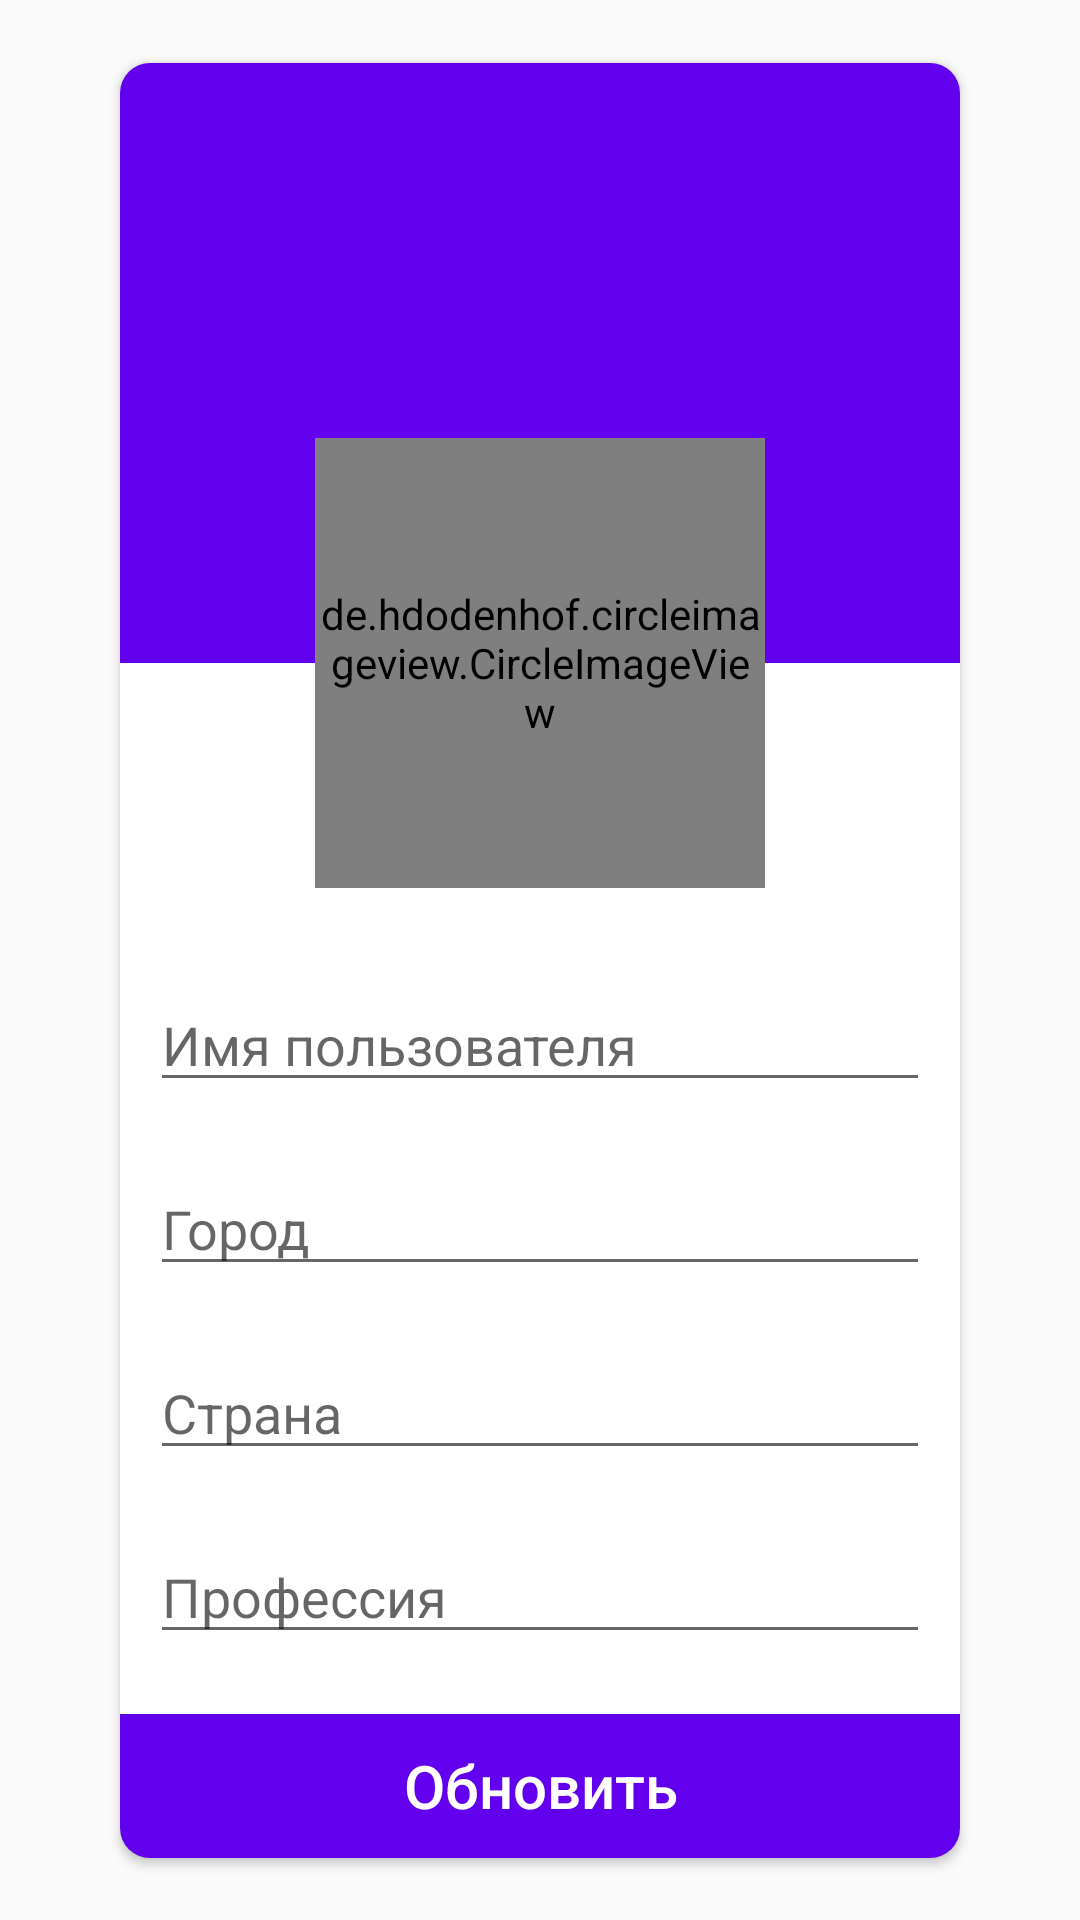

This screen was rendered from an Android layout file. Write that file and the resources it references.
<!-- AndroidManifest.xml: application theme AppTheme -->
<!-- res/layout/activity_profile.xml -->
<?xml version="1.0" encoding="utf-8"?>
<androidx.constraintlayout.widget.ConstraintLayout xmlns:android="http://schemas.android.com/apk/res/android"
    xmlns:app="http://schemas.android.com/apk/res-auto"
    xmlns:tools="http://schemas.android.com/tools"
    android:layout_width="match_parent"
    android:layout_height="match_parent"
    tools:context=".profile.ProfileActivity">

    <androidx.cardview.widget.CardView
        android:id="@+id/cardView"
        android:layout_width="0dp"
        android:layout_height="wrap_content"
        android:layout_margin="40dp"
        app:layout_constraintTop_toTopOf="parent"
        app:layout_constraintStart_toStartOf="parent"
        app:layout_constraintBottom_toBottomOf="parent"
        app:layout_constraintEnd_toEndOf="parent"
        app:cardCornerRadius="10dp">

        <androidx.constraintlayout.widget.ConstraintLayout
            android:layout_width="match_parent"
            android:layout_height="match_parent">

            <View
                android:id="@+id/view"
                android:layout_width="match_parent"
                android:layout_height="200dp"
                android:background="@color/colorPrimary"
                tools:layout_editor_absoluteX="0dp"
                tools:layout_editor_absoluteY="0dp" />

            <de.hdodenhof.circleimageview.CircleImageView
                android:id="@+id/profileImage"
                android:layout_width="150dp"
                android:layout_height="150dp"
                android:src="@mipmap/ic_launcher"
                app:layout_constraintStart_toStartOf="parent"
                app:layout_constraintEnd_toEndOf="parent"
                app:layout_constraintTop_toBottomOf="@id/view"
                app:layout_constraintBottom_toBottomOf="@id/view"
                />

            <EditText
                android:id="@+id/edUserName"
                android:layout_width="match_parent"
                android:layout_height="wrap_content"
                app:layout_constraintRight_toRightOf="@id/profileImage"
                app:layout_constraintLeft_toLeftOf="@id/profileImage"
                app:layout_constraintTop_toBottomOf="@id/profileImage"
                android:layout_marginTop="30dp"
                android:layout_marginLeft="10dp"
                android:layout_marginRight="10dp"
                android:hint="Имя пользователя"/>

            <EditText
                android:id="@+id/edCity"
                android:layout_width="match_parent"
                android:layout_height="wrap_content"
                app:layout_constraintRight_toRightOf="@id/profileImage"
                app:layout_constraintLeft_toLeftOf="@id/profileImage"
                app:layout_constraintTop_toBottomOf="@id/edUserName"
                android:layout_marginTop="20dp"
                android:layout_marginLeft="10dp"
                android:layout_marginRight="10dp"
                android:hint="Город"/>

            <EditText
                android:id="@+id/edCountry"
                android:layout_width="match_parent"
                android:layout_height="wrap_content"
                app:layout_constraintRight_toRightOf="@id/profileImage"
                app:layout_constraintLeft_toLeftOf="@id/profileImage"
                app:layout_constraintTop_toBottomOf="@id/edCity"
                android:layout_marginTop="20dp"
                android:layout_marginLeft="10dp"
                android:layout_marginRight="10dp"
                android:hint="Страна"/>

            <EditText
                android:id="@+id/edProfession"
                android:layout_width="match_parent"
                android:layout_height="wrap_content"
                app:layout_constraintRight_toRightOf="@id/profileImage"
                app:layout_constraintLeft_toLeftOf="@id/profileImage"
                app:layout_constraintTop_toBottomOf="@id/edCountry"
                android:layout_marginTop="20dp"
                android:layout_marginLeft="10dp"
                android:layout_marginRight="10dp"
                android:hint="Профессия"/>

            <Button
                android:id="@+id/updateBtn"
                android:layout_width="match_parent"
                android:layout_height="wrap_content"
                android:background="@color/colorPrimary"
                android:textColor="@android:color/white"
                android:textAllCaps="false"
                android:text="Обновить"
                android:textSize="20sp"
                app:layout_constraintRight_toRightOf="@id/profileImage"
                app:layout_constraintLeft_toLeftOf="@id/profileImage"
                app:layout_constraintTop_toBottomOf="@id/edProfession"
                android:layout_marginTop="20dp"/>
        </androidx.constraintlayout.widget.ConstraintLayout>

    </androidx.cardview.widget.CardView>

</androidx.constraintlayout.widget.ConstraintLayout>
<!-- resources referenced by this layout -->
<resources>
  <style name="AppTheme" parent="Theme.AppCompat.Light.DarkActionBar">
          
          <item name="colorPrimary">@color/colorPrimary</item>
          <item name="colorPrimaryDark">@color/colorPrimaryDark</item>
          <item name="colorAccent">@color/colorAccent</item>
      </style>
  
      //Та же самая AppTheme,Но С NoActionBar
  <!-- not gathered from this repository: default colours our renderer supplied (Android Studio template values) -->
  <color name="colorPrimary">#FF6200EE</color>
  <color name="colorPrimaryDark">#FF3700B3</color>
  <color name="colorAccent">#FF03DAC5</color>
</resources>
